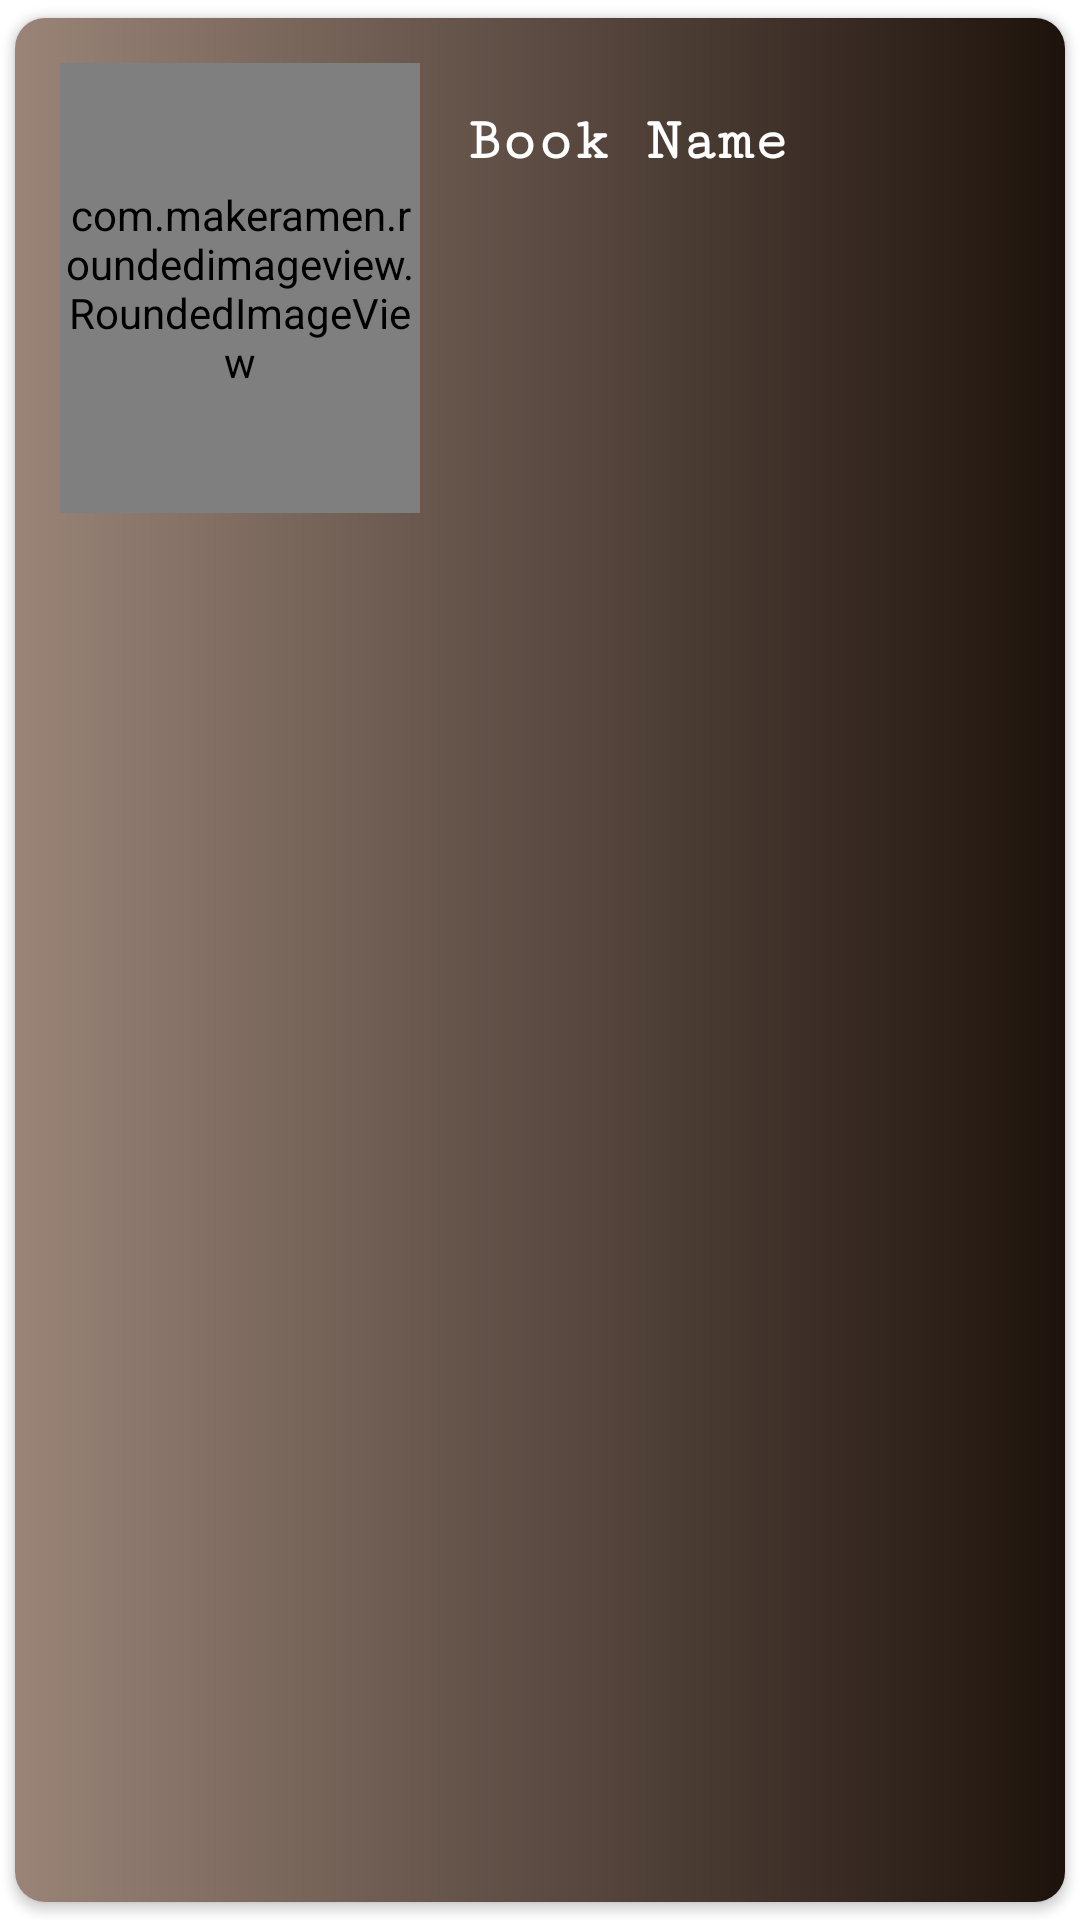

This screen was rendered from an Android layout file. Write that file and the resources it references.
<!-- AndroidManifest.xml: application theme Theme.YourBook -->
<!-- res/layout/book.xml -->
<?xml version="1.0" encoding="utf-8"?>
<androidx.cardview.widget.CardView xmlns:android="http://schemas.android.com/apk/res/android"
    xmlns:app="http://schemas.android.com/apk/res-auto"
    android:layout_width="wrap_content"
    android:layout_height="wrap_content"
    android:layout_marginLeft="5dp"
    android:layout_marginTop="5dp"
    android:layout_marginRight="5dp"
    android:elevation="6dp"
    app:cardCornerRadius="10dp"
    app:cardUseCompatPadding="true">

    <ImageView
        android:id="@+id/imageView10"
        android:layout_width="match_parent"
        android:layout_height="match_parent"
        app:srcCompat="@drawable/book_card" />

    <RelativeLayout
        android:layout_width="match_parent"
        android:layout_height="wrap_content"
        android:padding="15dp">

        <com.makeramen.roundedimageview.RoundedImageView
            android:id="@+id/bookImg"
            android:layout_width="120dp"
            android:layout_height="150dp"
            android:layout_centerVertical="true"
            android:scaleType="centerCrop"
            android:src="@mipmap/ic_launcher"
            app:riv_border_color="#333333"
            app:riv_border_width="1.7dip"
            app:riv_corner_radius="10dip" />

        <TextView
            android:id="@+id/bookName"
            android:layout_width="match_parent"
            android:layout_height="wrap_content"
            android:layout_marginStart="15dp"
            android:layout_marginLeft="15dp"
            android:layout_marginTop="15dp"
            android:layout_marginEnd="15dp"
            android:layout_marginBottom="15dp"
            android:layout_toRightOf="@id/bookImg"
            android:fontFamily="serif-monospace"
            android:text="Book Name"
            android:textColor="@color/white"
            android:textSize="20sp"
            android:textStyle="bold" />

    </RelativeLayout>

</androidx.cardview.widget.CardView>
<!-- resources referenced by this layout -->
<resources>
  <color name="white">#FFFFFFFF</color>
  <!-- drawable book_card (drawable-hdpi) -->
  <?xml version="1.0" encoding="utf-8"?>
  <shape xmlns:android="http://schemas.android.com/apk/res/android"
      android:shape="rectangle">
      <gradient
          android:endColor="#1e130c"
          android:startColor="#9a8478" />
  </shape>
  <style name="Theme.YourBook" parent="Theme.MaterialComponents.Light.NoActionBar">
          
          <item name="colorPrimary">#6446b9</item>
          <item name="colorPrimaryVariant">@color/black</item>
          <item name="colorOnPrimary">@color/white</item>
          
          <item name="colorSecondary">@color/teal_200</item>
          <item name="colorSecondaryVariant">@color/teal_700</item>
          <item name="colorOnSecondary">@color/black</item>
  
          
          <item name="android:statusBarColor" tools:targetApi="l">?attr/colorPrimaryVariant</item>
          
      </style>
  <color name="black">#FF000000</color>
  <color name="teal_200">#FF03DAC5</color>
  <color name="teal_700">#FF018786</color>
</resources>
